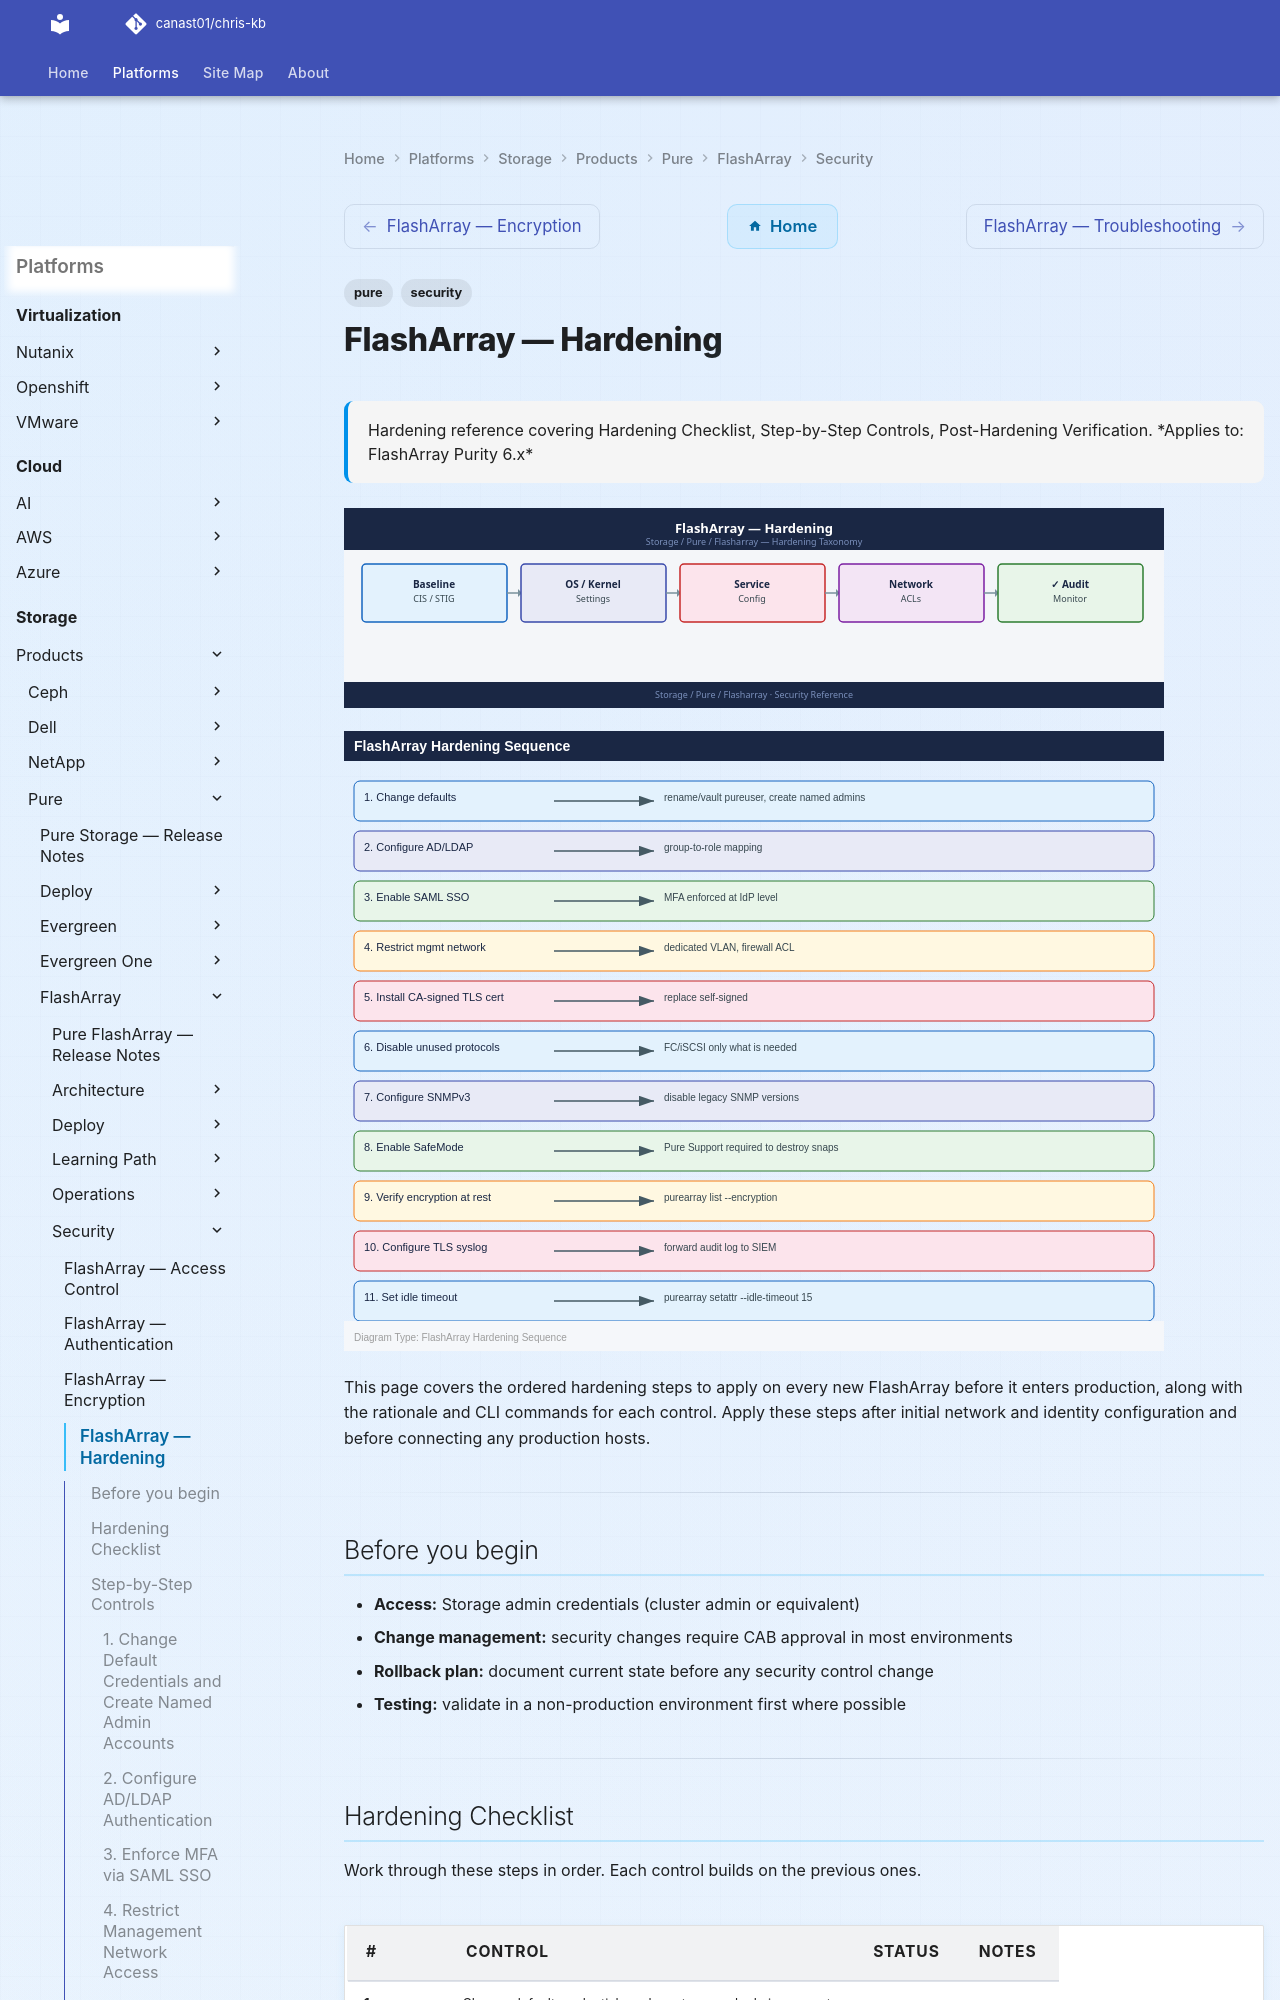

repository: canast01/chris-kb · page: storage/products/pure/flasharray/security/hardening/index.html · generator: mkdocs

---
tags:
  - pure
  - security
description: "Hardening reference covering Hardening Checklist, Step-by-Step Controls, Post-Hardening Verification."
---
# FlashArray — Hardening

<div class="kb-summary">
Hardening reference covering Hardening Checklist, Step-by-Step Controls, Post-Hardening Verification.

*Applies to: FlashArray Purity 6.x*
</div>
![FlashArray — Hardening](../../../../../assets/storage-pure-flasharray-security-hardening.svg)

![FlashArray — Hardening — Diagram](../../../../../assets/storage-pure-flasharray-security-hardening-diagram.svg)

This page covers the ordered hardening steps to apply on every new FlashArray before it enters production, along with the rationale and CLI commands for each control. Apply these steps after initial network and identity configuration and before connecting any production hosts.

---

## Before you begin

- **Access:** Storage admin credentials (cluster admin or equivalent)
- **Change management:** security changes require CAB approval in most environments
- **Rollback plan:** document current state before any security control change
- **Testing:** validate in a non-production environment first where possible

---

## Hardening Checklist

Work through these steps in order. Each control builds on the previous ones.

| # | Control | Status | Notes |
|---|---|---|---|
| 1 | Change default credentials and create named admin accounts | | |
| 2 | Configure AD/LDAP authentication | | |
| 3 | Enforce MFA via SAML SSO | | |
| 4 | Restrict management network access | | |
| 5 | Install a CA-signed TLS certificate | | |
| 6 | Disable unused protocols | | |
| 7 | Configure SNMPv3 and disable legacy SNMP | | |
| 8 | Enable SafeMode snapshots | | |
| 9 | Verify encryption at rest | | |
| 10 | Verify replication TLS | | |
| 11 | Configure syslog/audit forwarding to SIEM | | |
| 12 | Set session idle timeout | | |
| 13 | Audit and disable unused API tokens | | |
| 14 | Configure SMTP with TLS for alert emails | | |

---

## Step-by-Step Controls
